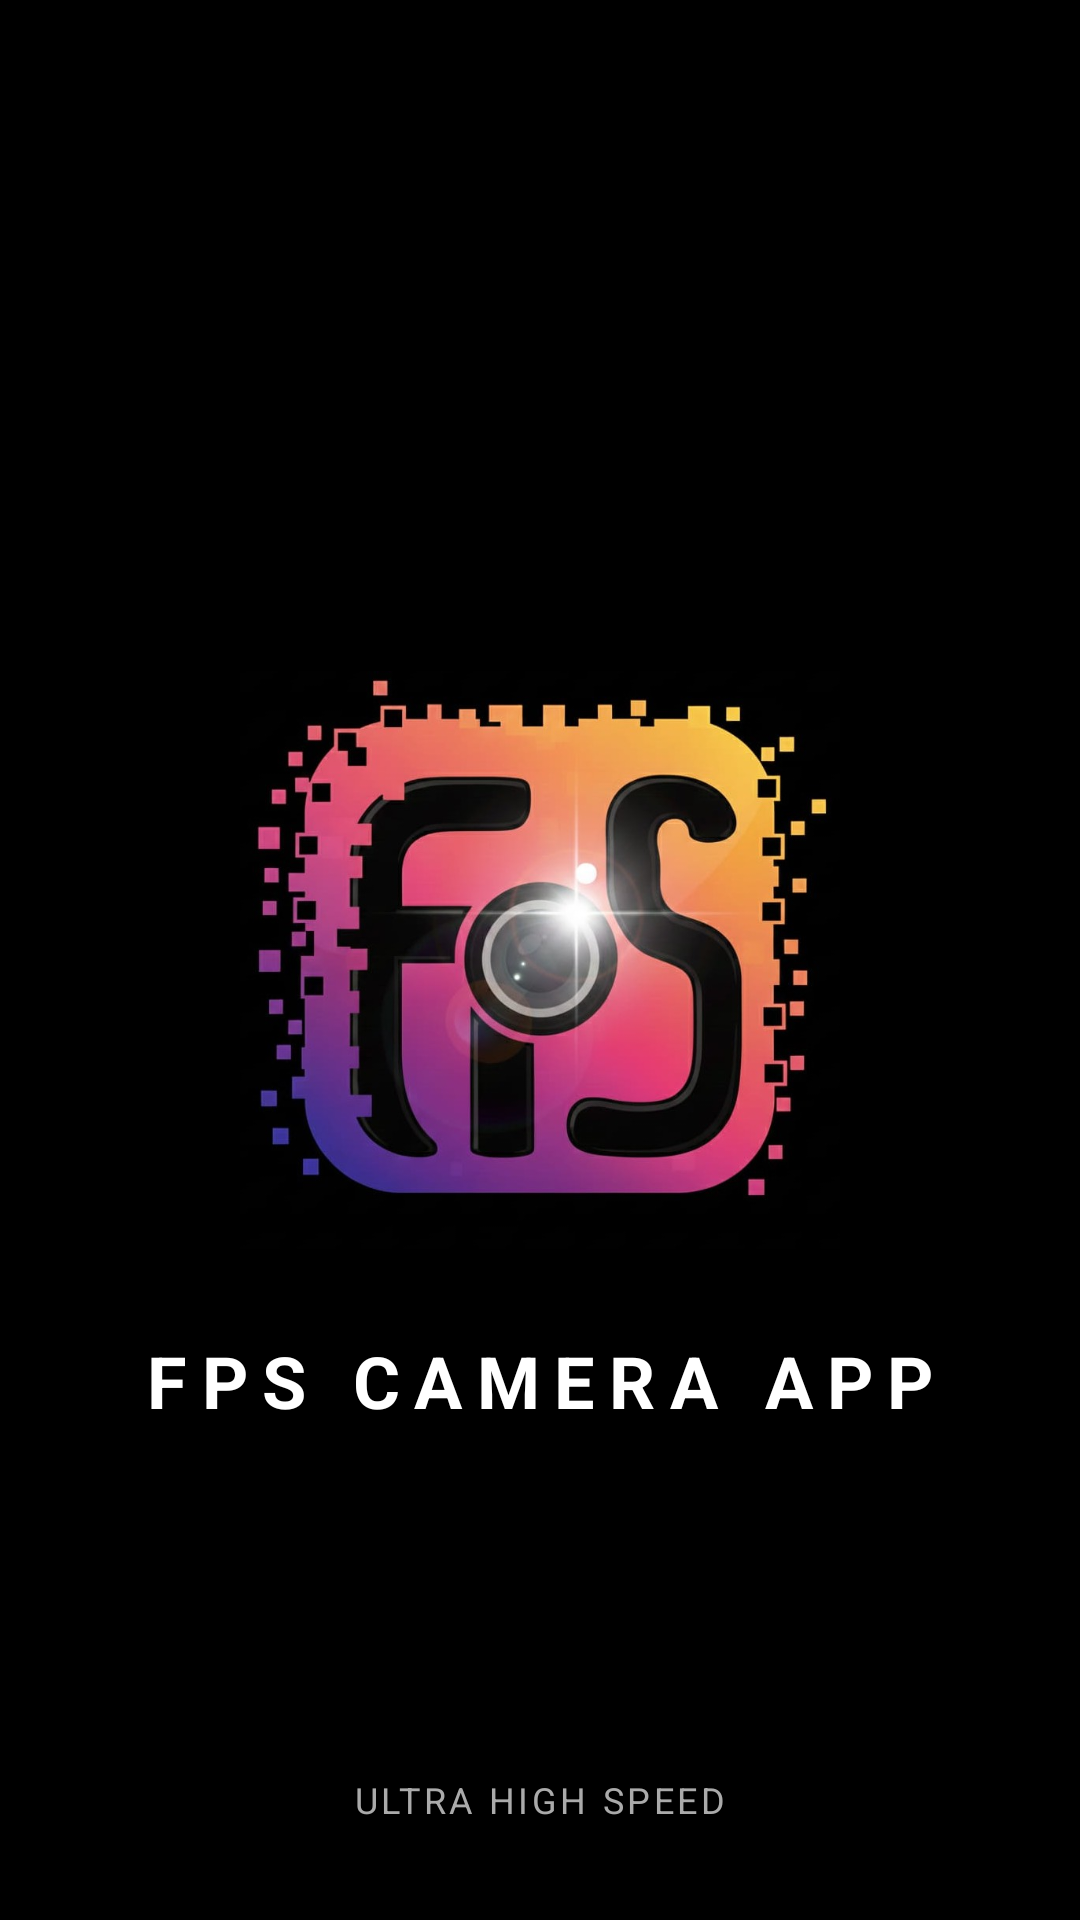

Layout XML and referenced resources for this Android screen:
<!-- AndroidManifest.xml: activity theme Theme.AppCompat.NoActionBar -->
<!-- res/layout/activity_splash.xml -->
<?xml version="1.0" encoding="utf-8"?>

<androidx.constraintlayout.widget.ConstraintLayout xmlns:android="http://schemas.android.com/apk/res/android"
    xmlns:app="http://schemas.android.com/apk/res-auto"
    android:layout_width="match_parent"
    android:layout_height="match_parent"
    android:background="@android:color/black">

    <ImageView
        android:id="@+id/logo"
        android:layout_width="200dp"
        android:layout_height="200dp"
        android:src="@drawable/logo"
        app:layout_constraintBottom_toBottomOf="parent"
        app:layout_constraintEnd_toEndOf="parent"
        app:layout_constraintStart_toStartOf="parent"
        app:layout_constraintTop_toTopOf="parent" />

    <TextView
        android:id="@+id/appName"
        android:layout_width="wrap_content"
        android:layout_height="wrap_content"
        android:layout_marginTop="24dp"
        android:text="FPS CAMERA APP"
        android:textColor="@android:color/white"
        android:textSize="24sp"
        android:textStyle="bold"
        android:letterSpacing="0.2"
        app:layout_constraintEnd_toEndOf="parent"
        app:layout_constraintStart_toStartOf="parent"
        app:layout_constraintTop_toBottomOf="@+id/logo" />

    <TextView
        android:layout_width="wrap_content"
        android:layout_height="wrap_content"
        android:layout_marginBottom="32dp"
        android:text="ULTRA HIGH SPEED"
        android:textColor="#AAAAAA"
        android:textSize="12sp"
        android:letterSpacing="0.1"
        app:layout_constraintBottom_toBottomOf="parent"
        app:layout_constraintEnd_toEndOf="parent"
        app:layout_constraintStart_toStartOf="parent" />

</androidx.constraintlayout.widget.ConstraintLayout>
<!-- resources referenced by this layout -->
<resources>
  <!-- drawable logo: jpg bitmap (drawable, 72172 bytes) -->
</resources>
